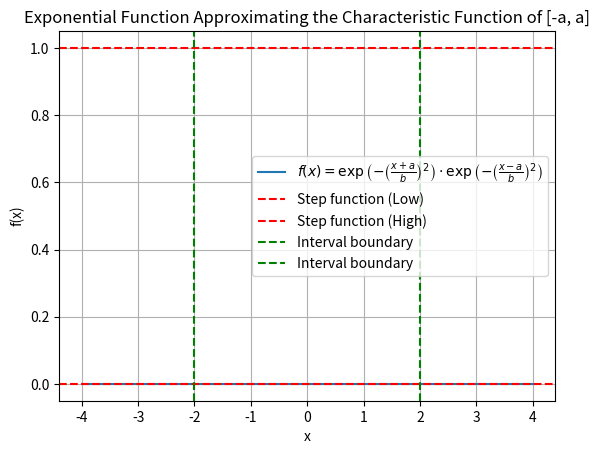

Write Python code to recreate this figure.
import numpy as np
import matplotlib.pyplot as plt

# Parameters for the exponential function
a = 2    # Half-width of the interval
b = 0.5  # Controls the width of the transition

# Generate input values
x = np.linspace(-4, 4, 400)

# Compute the approximation of the step function
y = np.exp(-((x + a) / b)**2) * np.exp(-((x - a) / b)**2)

# Plot the approximation
plt.plot(x, y, label=r'$f(x) = \exp\left(-\left(\frac{x + a}{b}\right)^2\right) \cdot \exp\left(-\left(\frac{x - a}{b}\right)^2\right)$')
plt.axhline(0, color='r', linestyle='--', label='Step function (Low)')
plt.axhline(1, color='r', linestyle='--', label='Step function (High)')
plt.axvline(-a, color='g', linestyle='--', label='Interval boundary')
plt.axvline(a, color='g', linestyle='--', label='Interval boundary')
plt.xlabel('x')
plt.ylabel('f(x)')
plt.title('Exponential Function Approximating the Characteristic Function of [-a, a]')
plt.legend()
plt.grid(True)
plt.show()
